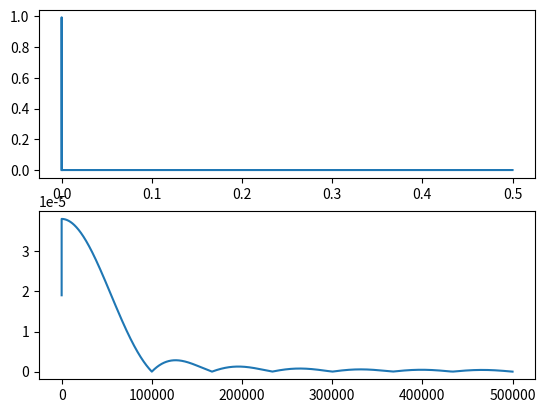

Generate this figure with matplotlib: (Note: this script raises an exception after producing the figure.)
# -*- coding: utf-8 -*-


import numpy as np
import matplotlib.pyplot as plt
from scipy.fft import fft, fftfreq
import os
import warnings
 

def generate_impulse_excitation(path_csv, timeincrement, simulationtime, max_frequency_of_interest, typ="halfsine", plot="on"):

# =============================================================================
# csvpath:                    Full Filepath to save .txt-File with Time-History of Impulse-Input
# timeincrement:              Sampling period [s]
# simulationtime:             Total duration of the whole excitation signal [s]
# max_frequency_of_interest:  To be specified in [Hz] -> determines pulsewidth
# typ:                        Keywords are "halfsine" or "rectangle"
# plot:                       Set to "on" for visualization
# =============================================================================
    
    # Create HalfSine Impulse
    if typ == "halfsine":
        
        # PulseFrequency = (2/3) of max_frequency_of_interest to have decent signal energy
        # and create same first zero crossing as for rectangle impulse
        pulse_frequency = max_frequency_of_interest*(2/3)
        pulse_duration = 1/(2*pulse_frequency)
        t_ges = np.arange(0, simulationtime, timeincrement)
        t_pulse = np.arange(0, pulse_duration, timeincrement)
        
        if len(t_pulse) < 20:
            warnings.warn("Less than 20 samples for Impulse. Consider decreasing timeincrement")
        impulse = np.sin(np.pi*2*pulse_frequency*t_pulse)                       # create the waveform (impact force)
        zeroline = np.zeros(len(t_ges)-len(t_pulse))                            # after the force all zero.
        excitation = np.concatenate((impulse, zeroline))                        # concatenation of the two array.
        if plot == "on":
            fig, ax = plt.subplots(2, 1)
            ax[0].plot(t_ges, excitation)
            dft_exc = fft(excitation)
            dft_exc[0] = dft_exc[0]*0.5
            magnitude = 2/len(dft_exc)*np.abs(dft_exc[0:len(dft_exc)//2])
            freq_oneside = fftfreq(len(dft_exc), timeincrement)[0:len(dft_exc)//2]
            ax[1].plot(freq_oneside, magnitude)

        array = list(zip(t_ges, excitation))                                    # write excitation into a csv file.
        path = path_csv
        file = 'excitation.csv'
        with open(os.path.join(path, file), 'w') as csv.file:
            pass

        path = path_csv + '/' + file
        file1 = open(path, 'wb')
        writer = csv.writer(file1, dialect='excel')
        writer.writerow(["time", "excitation"])

        for row in array:
            writer.writerow(row)
        file1.close()

        with open(path, 'rt', encoding="utf-8") as csv_file:                    # read excitation from the csv file.
            reader = csv.DictReader(csv_file)
            column1 = [row['time'] for row in reader]
            t_ges = [float(i) for i in column1]
        with open(path, 'rt', encoding="utf-8") as csv_file:
            reader = csv.DictReader(csv_file)
            column2 = [row['excitation'] for row in reader]
            excitation = [float(i) for i in column2]

        return t_ges, excitation
    
    if typ=="rectangle":
        
        # PulseDuration = Inverse of max_frequency_of_interest; Factor 2 to have decent signalenergy
        pulse_duration=1/(max_frequency_of_interest*2)
        t_ges=np.arange(0,simulationtime,timeincrement)
        t_pulse=np.arange(0,pulse_duration,timeincrement)
        if len(t_pulse) < 20:
            warnings.warn("Less than 20 samples for Impulse. Consider decreasing timeincrement")
        impulse=np.ones(len(t_pulse))
        impulse[0]=0.5
        impulse[-1]=0.5
        zeroline=np.zeros(len(t_ges)-len(t_pulse)-1)
        excitation=np.concatenate((np.array([0]),impulse,zeroline))
        if plot=="on":
            fig, ax = plt.subplots(2,1)
            ax[0].plot(t_ges,excitation)
            dft_exc=fft(excitation)
            dft_exc[0]=dft_exc[0]*0.5
            magnitude=2/len(dft_exc)*np.abs(dft_exc[0:len(dft_exc)//2])
            freq_oneside=fftfreq(len(dft_exc),timeincrement)[0:len(dft_exc)//2]
            ax[1].plot(freq_oneside,magnitude)
        csvfile=os.path.join(csvpath,"input.txt")
        np.savetxt(csvfile, np.transpose(np.array([t_ges, excitation])))
        return t_ges,excitation
        

def main():
    path_for_csv = ""
    delta_t = 1E-6
    max_freq = 50000
    duration = 0.5
    
    generate_impulse_excitation(path_for_csv, delta_t, duration, max_freq, typ="halfsine")
    
    
if __name__ == "__main__":
    main()
